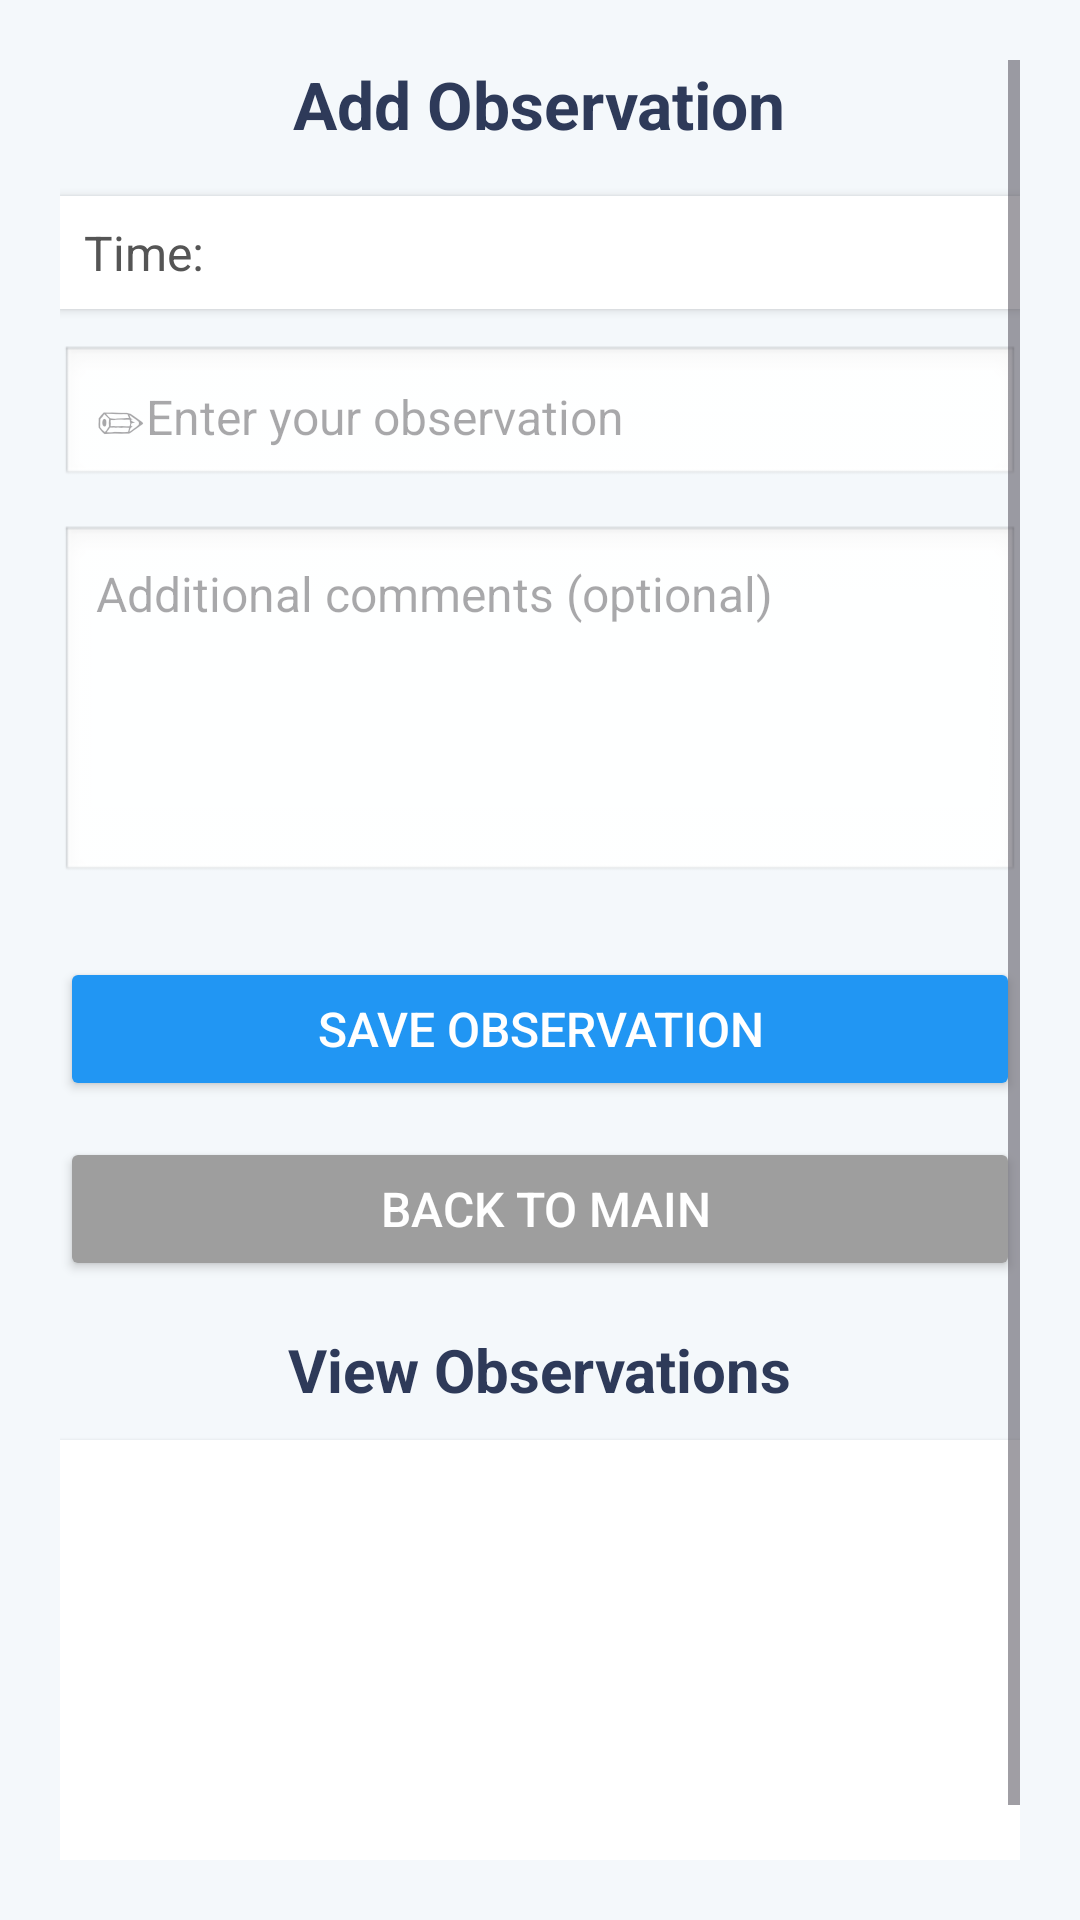

Write the Android layout XML for this screen, with the resource values it uses.
<!-- AndroidManifest.xml: application theme Theme.Material3.DayNight.NoActionBar -->
<!-- res/layout/activity_add_observation.xml -->
<?xml version="1.0" encoding="utf-8"?>
<ScrollView xmlns:android="http://schemas.android.com/apk/res/android"
    android:layout_width="match_parent"
    android:layout_height="match_parent"
    android:background="#F4F8FB"
    android:padding="20dp">

    <LinearLayout
        android:orientation="vertical"
        android:layout_width="match_parent"
        android:layout_height="wrap_content"
        android:gravity="center_horizontal">

        <TextView
            android:text="Add Observation"
            android:textSize="22sp"
            android:textStyle="bold"
            android:textColor="#2E3A59"
            android:layout_marginBottom="16dp"
            android:layout_width="wrap_content"
            android:layout_height="wrap_content" />

        <TextView
            android:id="@+id/tvTime"
            android:layout_width="match_parent"
            android:layout_height="wrap_content"
            android:text="Time: "
            android:textColor="#555"
            android:textSize="16sp"
            android:padding="8dp"
            android:background="@android:color/white"
            android:elevation="2dp"
            android:layout_marginBottom="12dp" />

        <EditText
            android:id="@+id/etObservation"
            android:hint="✏Enter your observation"
            android:layout_width="match_parent"
            android:layout_height="wrap_content"
            android:background="@android:drawable/edit_text"
            android:padding="12dp"
            android:textSize="16sp"
            android:layout_marginBottom="12dp" />

        <EditText
            android:id="@+id/etComments"
            android:hint="Additional comments (optional)"
            android:layout_width="match_parent"
            android:layout_height="120dp"
            android:gravity="top"
            android:background="@android:drawable/edit_text"
            android:padding="12dp"
            android:textSize="16sp"
            android:inputType="textMultiLine"
            android:layout_marginBottom="16dp" />

        <Button
            android:id="@+id/btnSaveObs"
            android:text="Save Observation"
            android:layout_width="match_parent"
            android:layout_height="wrap_content"
            android:backgroundTint="#2196F3"
            android:textColor="#FFFFFF"
            android:textSize="16sp"
            android:padding="12dp"
            android:elevation="3dp"
            android:layout_marginTop="8dp"
            android:layout_marginBottom="8dp" />

        <Button
            android:id="@+id/btnBack"
            android:text=" Back to Main"
            android:layout_width="match_parent"
            android:layout_height="wrap_content"
            android:backgroundTint="#9E9E9E"
            android:textColor="#FFFFFF"
            android:textSize="16sp"
            android:padding="12dp"
            android:elevation="3dp"
            android:layout_marginTop="4dp"
            android:layout_marginBottom="16dp" />

        
        <TextView
            android:text="View Observations"
            android:textSize="20sp"
            android:textStyle="bold"
            android:textColor="#2E3A59"
            android:layout_marginBottom="10dp"
            android:layout_width="wrap_content"
            android:layout_height="wrap_content" />

        <ListView
            android:id="@+id/listObservations"
            android:layout_width="match_parent"
            android:layout_height="180dp"
            android:background="#FFFFFF"
            android:clipToPadding="false"
            android:divider="@android:color/transparent"
            android:dividerHeight="10dp"
            android:elevation="2dp"
            android:padding="8dp" />

    </LinearLayout>
</ScrollView>
<!-- resources referenced by this layout -->
<resources>

</resources>
